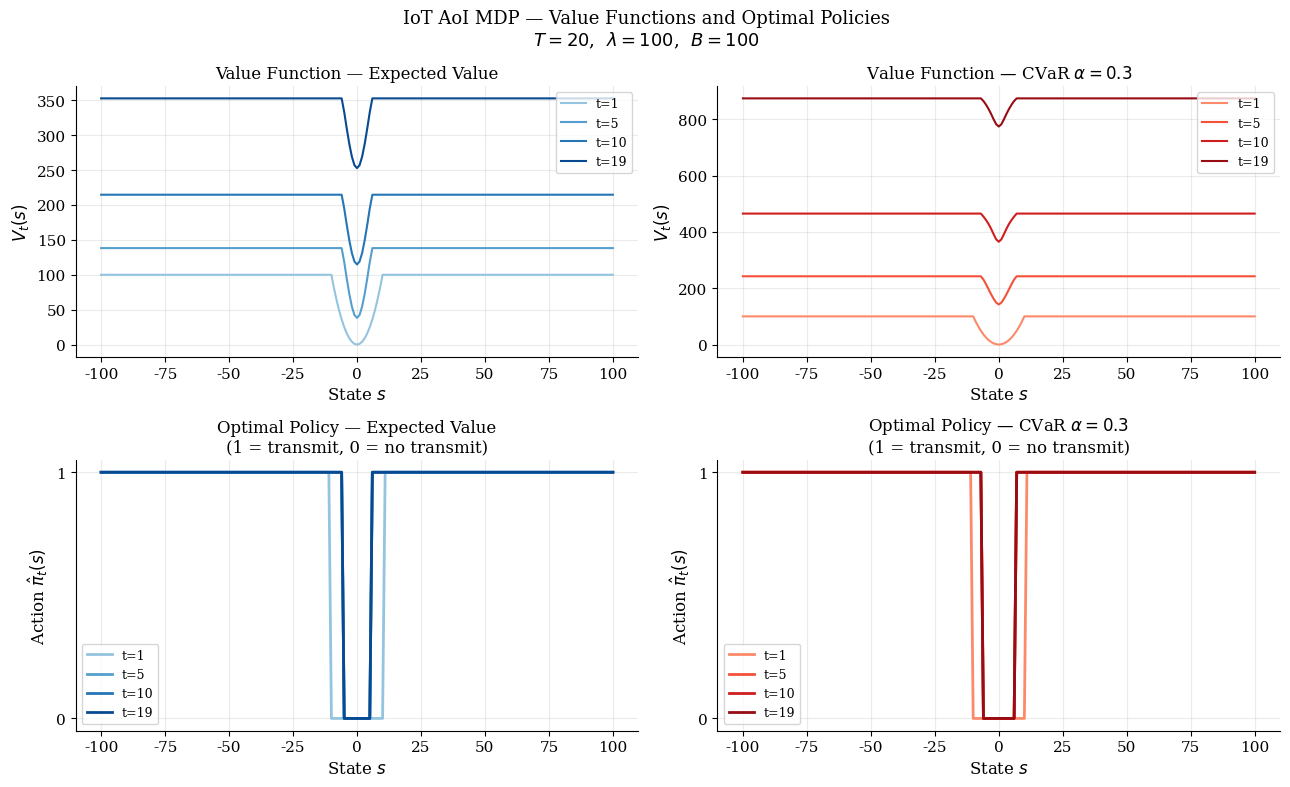
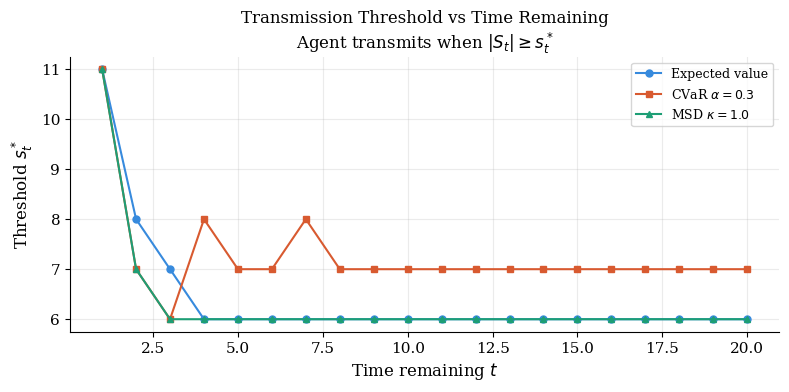
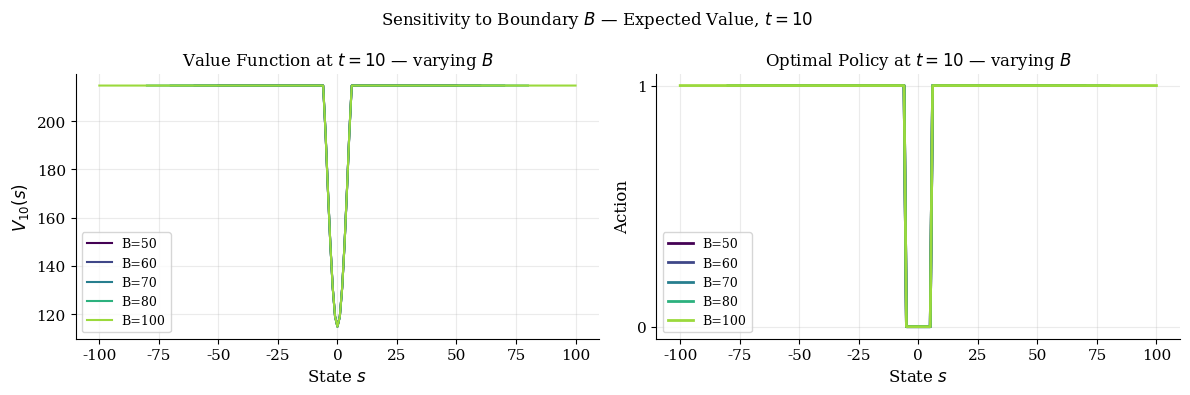

The script that saved these images, in order:
"""
Iot_solver.py — IoT Age-of-Information MDP

"""

import numpy as np
import matplotlib.pyplot as plt
import os

# ── Global style ────────────────────────────────────────────────────
plt.rcParams.update({
    'font.family':     'serif',
    'font.size':       11,
    'axes.labelsize':  12,
    'axes.titlesize':  12,
    'legend.fontsize': 9,
    'figure.dpi':      180,
})
OUTDIR = 'plots'
os.makedirs(OUTDIR, exist_ok=True)


# ══════════════════════════════════════════════════════════════════
# Noise distribution
# ══════════════════════════════════════════════════════════════════

WS = np.arange(-5, 6)
PW = np.array([1/5 - abs(w)/25 for w in WS], dtype=float)
PW /= PW.sum()


# ══════════════════════════════════════════════════════════════════
# Risk transition mappings  sigma(v, P) -> R^N
# ══════════════════════════════════════════════════════════════════

def sigma_EV(v, P, **kw):
    """
    Expected value — risk neutral.
    sigma_i = sum_j p_ij * v_j
    Complexity: O(N^2) via matrix-vector product.
    """
    return P @ v


def sigma_CVaR(v, P, alpha=0.3, **kw):
    """
    CVaR risk transition mapping via the dual (adversarial kernel) form.

    Complexity: O(N log N) per state (dominated by the sort, done once).
    Total: O(T * N^2 * log N) — no LP solver needed.
    """
    N = len(v)
    result = np.zeros(N)
    order = np.argsort(-v)          # sort descending once, reuse for all rows

    for i in range(N):
        p = P[i]
        remaining = 1.0
        val = 0.0
        for j in order:
            mass = min(p[j] / alpha, remaining)
            val += mass * v[j]
            remaining -= mass
            if remaining <= 1e-12:
                break
        result[i] = val

    return result


def sigma_MSD(v, P, kappa=1.0, **kw):
    """
    Mean-semideviation (r=1).

        sigma_i = E[v | s_i] + kappa * E[(v - E[v|s_i])_+ | s_i]

    Complexity: O(N^2).
    """
    N = len(v)
    result = np.zeros(N)
    for i in range(N):
        mu  = float(P[i] @ v)
        pen = float(P[i] @ np.maximum(v - mu, 0.))
        result[i] = mu + kappa * pen
    return result


# ══════════════════════════════════════════════════════════════════
# Transition matrices
# ══════════════════════════════════════════════════════════════════

def build_transition(B):
    """
    Build P0, P1 — transition matrices for actions 0 and 1.
    States : {-B, ..., B},  N = 2B+1.

    Because noise support is [-5, 5] and is bounded, each row of P0
    and P1 has at most 11 nonzero entries regardless of N.
    """
    states = np.arange(-B, B + 1)
    N      = len(states)
    s_idx  = {int(s): i for i, s in enumerate(states)}

    P0 = np.zeros((N, N))
    P1 = np.zeros((N, N))
    for i, s in enumerate(states):
        for w, pw in zip(WS, PW):
            s0 = int(np.clip(s + w, -B, B))
            s1 = int(np.clip(w,     -B, B))
            P0[i, s_idx[s0]] += pw
            P1[i, s_idx[s1]] += pw
    return P0, P1


# ══════════════════════════════════════════════════════════════════
# Backward induction  (Theorem 2 of Ruszczyński 2010)
# ══════════════════════════════════════════════════════════════════

def backward_induction(sigma_fn, B=100, T=20, lam=100, **kw):
    """
    Finite-horizon risk-averse Bellman equations.

    v_{T+1}(s) = 0
    v_t(s)     = min_{a in {0,1}} { c(s,a) + sigma(v_{t+1}, s, P^a(s,·)) }

    Parameters
    ----------
    sigma_fn : callable  — one of sigma_EV, sigma_CVaR, sigma_MSD
    B        : int       — state space truncation boundary
    T        : int       — horizon
    lam      : float     — transmission cost lambda
    **kw                 — passed through to sigma_fn (e.g. alpha, kappa)

    Returns
    -------
    states : ndarray (N,)
    V      : ndarray (T+1, N)   V[t] = value function at time index t
    pol    : ndarray (T, N)     pol[t, i] = optimal action at state i, time t
    """
    states  = np.arange(-B, B + 1)
    N       = len(states)
    P0, P1  = build_transition(B)

    c0 = states ** 2               # cost of not transmitting
    c1 = np.full(N, float(lam))   # cost of transmitting

    V   = np.zeros((T + 1, N))
    pol = np.zeros((T,     N), dtype=int)

    for t in range(T - 1, -1, -1):
        q0     = c0 + sigma_fn(V[t + 1], P0, **kw)
        q1     = c1 + sigma_fn(V[t + 1], P1, **kw)
        pol[t] = (q1 < q0).astype(int)
        V[t]   = np.minimum(q0, q1)

    return states, V, pol


# ══════════════════════════════════════════════════════════════════
# Plotting
# ══════════════════════════════════════════════════════════════════

PLOT_TIMES = [1, 5, 10, 19]


def _t_indices(T, times):
    return [T - t for t in times]


def plot_value_and_policy(states, V_ev, pol_ev, V_cv, pol_cv, T=20):
    """Value functions and policies for EV and CVaR."""
    t_idx = _t_indices(T, PLOT_TIMES)
    blues = plt.cm.Blues(np.linspace(0.40, 0.90, len(PLOT_TIMES)))
    reds  = plt.cm.Reds( np.linspace(0.40, 0.90, len(PLOT_TIMES)))

    fig, axes = plt.subplots(2, 2, figsize=(13, 8))
    fig.suptitle(
        f'IoT AoI MDP — Value Functions and Optimal Policies\n'
        f'$T={T}$,  $\\lambda=100$,  $B={int(states[-1])}$',
        fontsize=13)

    for k, (t, ti) in enumerate(zip(PLOT_TIMES, t_idx)):
        axes[0, 0].plot(states, V_ev[ti],   color=blues[k], label=f't={t}')
        axes[0, 1].plot(states, V_cv[ti],   color=reds[k],  label=f't={t}')
        axes[1, 0].plot(states, pol_ev[ti], color=blues[k], label=f't={t}', lw=2)
        axes[1, 1].plot(states, pol_cv[ti], color=reds[k],  label=f't={t}', lw=2)

    titles_top = ['Value Function — Expected Value',
                  r'Value Function — CVaR $\alpha=0.3$']
    titles_bot = ['Optimal Policy — Expected Value',
                  r'Optimal Policy — CVaR $\alpha=0.3$']

    for ax, ttl in zip(axes[0], titles_top):
        ax.set_xlabel('State $s$')
        ax.set_ylabel('$V_t(s)$')
        ax.set_title(ttl)
        ax.legend()
        ax.grid(alpha=0.25)
        ax.spines[['top', 'right']].set_visible(False)

    for ax, ttl in zip(axes[1], titles_bot):
        ax.set_xlabel('State $s$')
        ax.set_ylabel('Action $\\hat{\\pi}_t(s)$')
        ax.set_title(ttl + '\n(1 = transmit, 0 = no transmit)')
        ax.set_yticks([0, 1])
        ax.legend()
        ax.grid(alpha=0.25)
        ax.spines[['top', 'right']].set_visible(False)

    plt.tight_layout()
    path = os.path.join(OUTDIR, 'iot_value_policy.png')
    plt.savefig(path, bbox_inches='tight')
    plt.close()
    print(f'Saved {path}')


def plot_threshold(states, pol_ev, pol_cv, pol_ms, T=20):
    """Smallest s >= 0 at which agent transmits, vs time remaining."""
    times_rem = np.arange(1, T + 1)

    def threshold(pol):
        thresh = []
        for t in times_rem:
            ti    = T - t
            pos   = states >= 0
            s_pos = states[pos]
            p_pos = pol[ti][pos]
            idx   = np.where(p_pos == 1)[0]
            thresh.append(int(s_pos[idx[0]]) if len(idx) > 0
                          else int(states[-1]) + 1)
        return thresh

    fig, ax = plt.subplots(figsize=(8, 4))
    ax.plot(times_rem, threshold(pol_ev), 'o-', color='#378ADD',
            label='Expected value', ms=5)
    ax.plot(times_rem, threshold(pol_cv), 's-', color='#D85A30',
            label=r'CVaR $\alpha=0.3$', ms=5)
    ax.plot(times_rem, threshold(pol_ms), '^-', color='#1D9E75',
            label=r'MSD $\kappa=1.0$', ms=5)
    ax.set_xlabel('Time remaining $t$')
    ax.set_ylabel('Threshold $s^*_t$')
    ax.set_title('Transmission Threshold vs Time Remaining\n'
                 'Agent transmits when $|S_t| \\geq s^*_t$')
    ax.legend()
    ax.grid(alpha=0.25)
    ax.spines[['top', 'right']].set_visible(False)
    plt.tight_layout()
    path = os.path.join(OUTDIR, 'iot_threshold.png')
    plt.savefig(path, bbox_inches='tight')
    plt.close()
    print(f'Saved {path}')


def plot_B_sensitivity(T=20, lam=100):
    """Vary B in {50,60,70,80,100} — EV value and policy at t=10."""
    Bs     = [50, 60, 70, 80, 100]
    colors = plt.cm.viridis(np.linspace(0.0, 0.85, len(Bs)))
    ti     = T - 10

    fig, axes = plt.subplots(1, 2, figsize=(12, 4))
    for k, B in enumerate(Bs):
        states_B, V_B, pol_B = backward_induction(sigma_EV, B=B, T=T, lam=lam)
        axes[0].plot(states_B, V_B[ti],   color=colors[k], label=f'B={B}')
        axes[1].plot(states_B, pol_B[ti], color=colors[k], label=f'B={B}', lw=2)
        print(f'  B={B} done')

    axes[0].set_title('Value Function at $t=10$ — varying $B$')
    axes[0].set_xlabel('State $s$')
    axes[0].set_ylabel('$V_{10}(s)$')
    axes[0].legend()
    axes[0].grid(alpha=0.25)
    axes[0].spines[['top', 'right']].set_visible(False)

    axes[1].set_title('Optimal Policy at $t=10$ — varying $B$')
    axes[1].set_xlabel('State $s$')
    axes[1].set_ylabel('Action')
    axes[1].set_yticks([0, 1])
    axes[1].legend()
    axes[1].grid(alpha=0.25)
    axes[1].spines[['top', 'right']].set_visible(False)

    fig.suptitle('Sensitivity to Boundary $B$ — Expected Value, $t=10$',
                 fontsize=12)
    plt.tight_layout()
    path = os.path.join(OUTDIR, 'iot_B_sensitivity.png')
    plt.savefig(path, bbox_inches='tight')
    plt.close()
    print(f'Saved {path}')


# ══════════════════════════════════════════════════════════════════
# Main
# ══════════════════════════════════════════════════════════════════

if __name__ == '__main__':
    T, LAM, B = 20, 100, 100

    print('Solving IoT AoI MDP  (T=20, lambda=100, B=100)')
    print('  Expected Value ...')
    states, V_ev, pol_ev = backward_induction(sigma_EV,  B=B, T=T, lam=LAM)

    print('  CVaR (alpha=0.3) — adversarial kernel ...')
    states, V_cv, pol_cv = backward_induction(sigma_CVaR, B=B, T=T, lam=LAM,
                                              alpha=0.3)
    print('  MSD (kappa=1.0) ...')
    states, V_ms, pol_ms = backward_induction(sigma_MSD,  B=B, T=T, lam=LAM,
                                              kappa=1.0)

    print('\nPlotting value functions and policies ...')
    plot_value_and_policy(states, V_ev, pol_ev, V_cv, pol_cv, T=T)

    print('Plotting transmission threshold ...')
    plot_threshold(states, pol_ev, pol_cv, pol_ms, T=T)

    print('\nBoundary sensitivity ...')
    plot_B_sensitivity(T=T, lam=LAM)

    print('\nAll done.')
